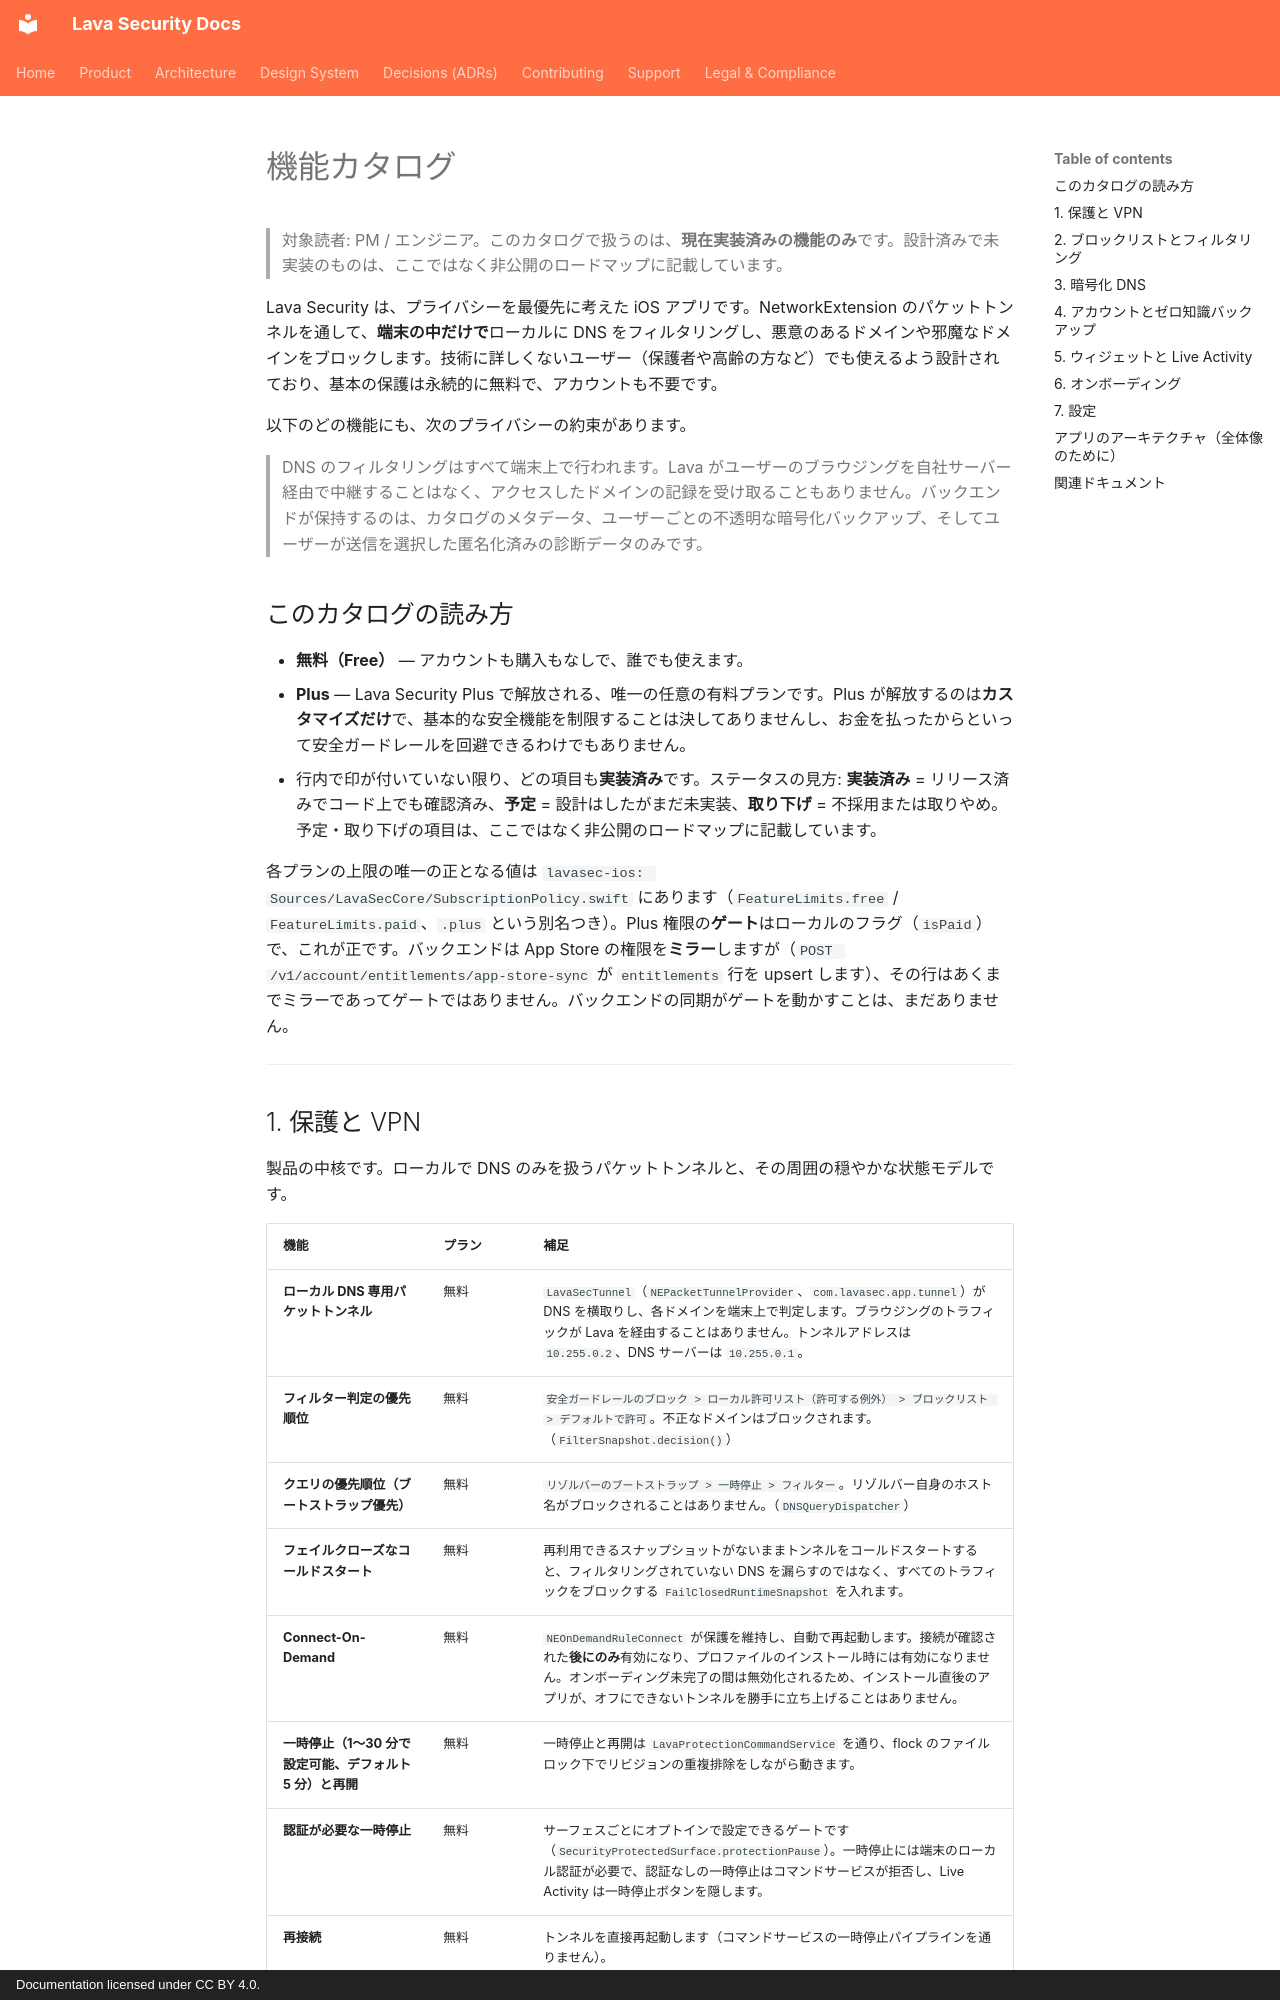

repository: lavasecurity/lavasec-doc · page: product/features.ja/index.html · generator: mkdocs · copyright: Documentation licensed under CC BY 4.0.

---
last_reviewed: 2026-06-20
owner: product
source_repos: [lavasec-ios]
grounded_at: {lavasec-ios: "e1e4fe9"}
---

# 機能カタログ

> 対象読者: PM / エンジニア。このカタログで扱うのは、**現在実装済みの機能のみ**です。設計済みで未実装のものは、ここではなく非公開のロードマップに記載しています。

Lava Security は、プライバシーを最優先に考えた iOS アプリです。NetworkExtension のパケットトンネルを通して、**端末の中だけで**ローカルに DNS をフィルタリングし、悪意のあるドメインや邪魔なドメインをブロックします。技術に詳しくないユーザー（保護者や高齢の方など）でも使えるよう設計されており、基本の保護は永続的に無料で、アカウントも不要です。

以下のどの機能にも、次のプライバシーの約束があります。

> DNS のフィルタリングはすべて端末上で行われます。Lava がユーザーのブラウジングを自社サーバー経由で中継することはなく、アクセスしたドメインの記録を受け取ることもありません。バックエンドが保持するのは、カタログのメタデータ、ユーザーごとの不透明な暗号化バックアップ、そしてユーザーが送信を選択した匿名化済みの診断データのみです。

## このカタログの読み方 {#how-to-read-this-catalog}

- **無料（Free）** — アカウントも購入もなしで、誰でも使えます。
- **Plus** — Lava Security Plus で解放される、唯一の任意の有料プランです。Plus が解放するのは**カスタマイズだけ**で、基本的な安全機能を制限することは決してありませんし、お金を払ったからといって安全ガードレールを回避できるわけでもありません。
- 行内で印が付いていない限り、どの項目も**実装済み**です。ステータスの見方: **実装済み** = リリース済みでコード上でも確認済み、**予定** = 設計はしたがまだ未実装、**取り下げ** = 不採用または取りやめ。予定・取り下げの項目は、ここではなく非公開のロードマップに記載しています。

各プランの上限の唯一の正となる値は `lavasec-ios: Sources/LavaSecCore/SubscriptionPolicy.swift` にあります（`FeatureLimits.free` / `FeatureLimits.paid`、`.plus` という別名つき）。Plus 権限の**ゲート**はローカルのフラグ（`isPaid`）で、これが正です。バックエンドは App Store の権限を**ミラー**しますが（`POST /v1/account/entitlements/app-store-sync` が `entitlements` 行を upsert します）、その行はあくまでミラーであってゲートではありません。バックエンドの同期がゲートを動かすことは、まだありません。

---
